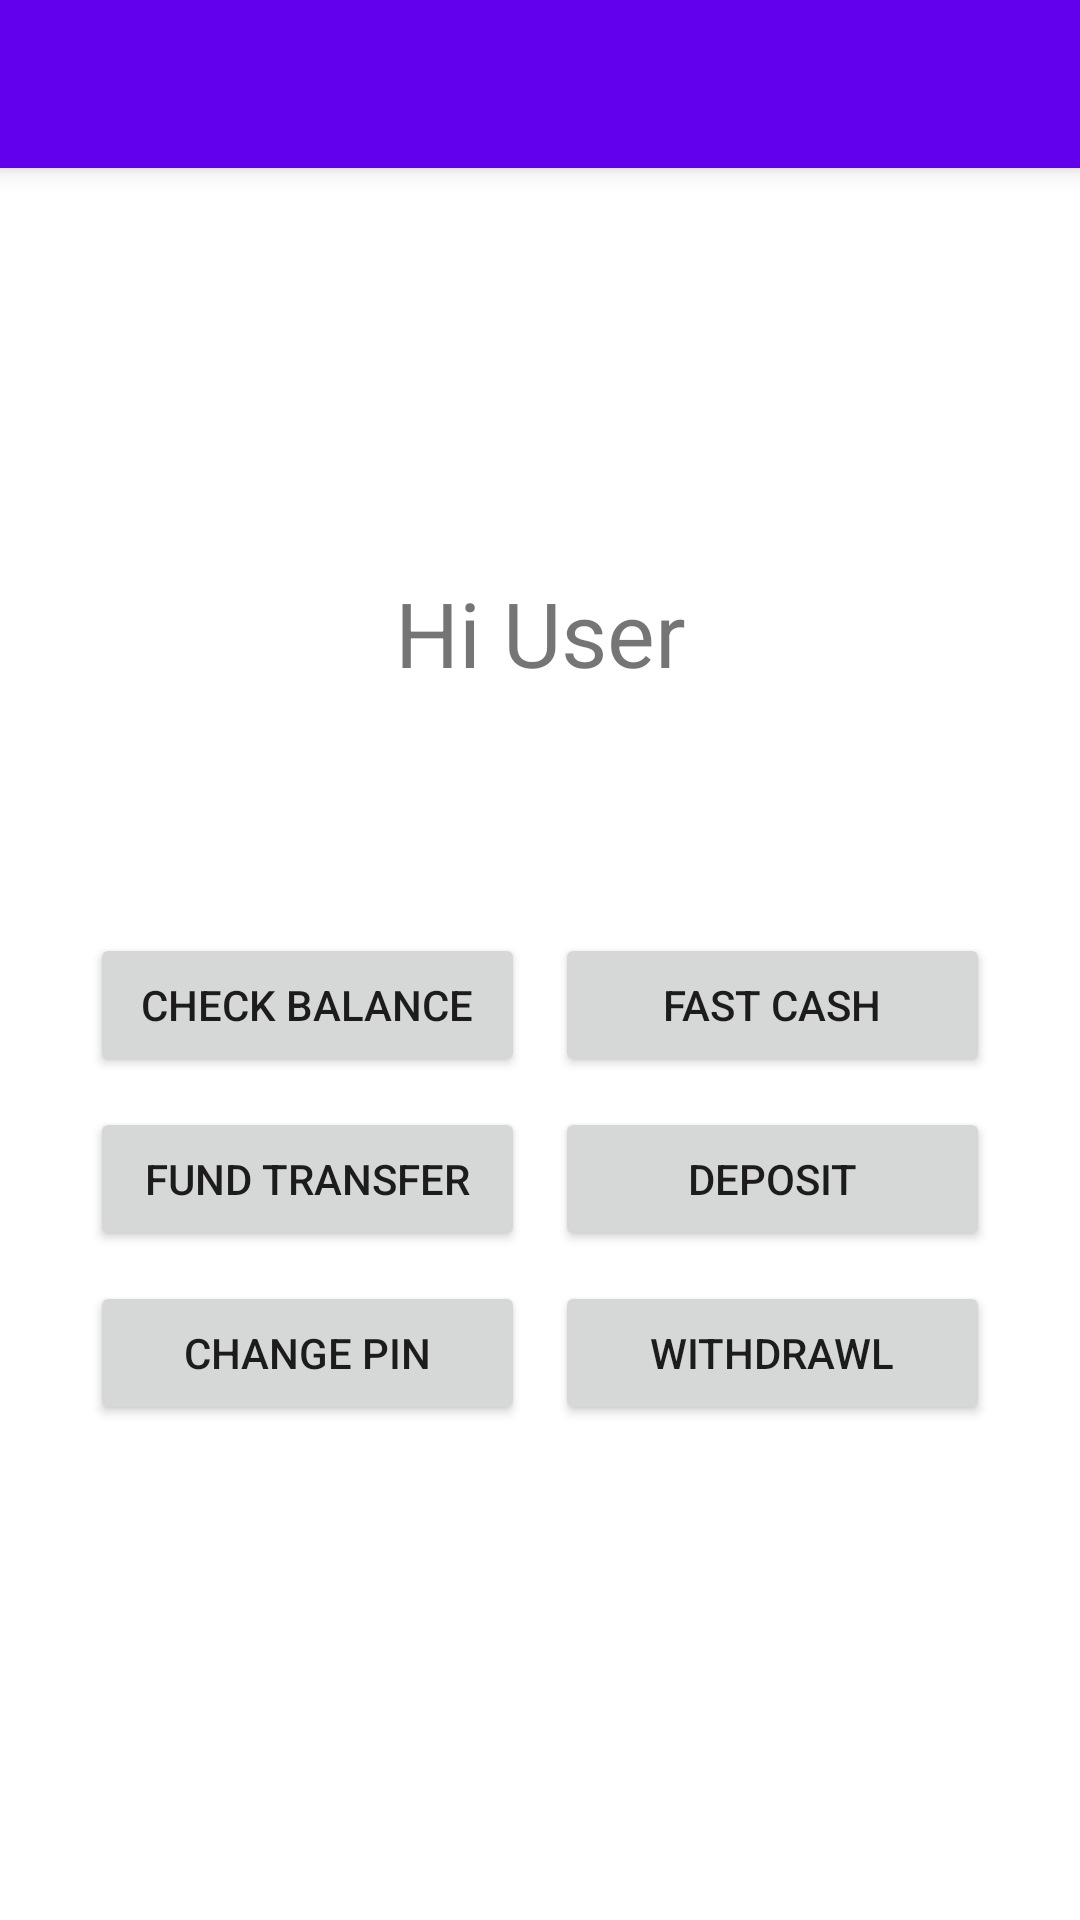

This screen was rendered from an Android layout file. Write that file and the resources it references.
<!-- AndroidManifest.xml: application theme Theme.ATM -->
<!-- res/layout/activity_main.xml -->
<?xml version="1.0" encoding="utf-8"?>
<RelativeLayout xmlns:android="http://schemas.android.com/apk/res/android"
    xmlns:app="http://schemas.android.com/apk/res-auto"
    xmlns:tools="http://schemas.android.com/tools"
    android:layout_width="match_parent"
    android:layout_height="match_parent"
    android:background="@color/white"
    tools:context=".MainActivity">

    <com.google.android.material.appbar.AppBarLayout
        android:id="@+id/appbarlayout"
        android:layout_width="match_parent"
        android:layout_height="?attr/actionBarSize"
        android:elevation="5dp"
        >
        <androidx.appcompat.widget.Toolbar
            android:id="@+id/toolbarMain"
            android:layout_width="match_parent"
            android:layout_height="match_parent"
            android:background="@color/purple_500"
            >

        </androidx.appcompat.widget.Toolbar>
    </com.google.android.material.appbar.AppBarLayout>

    <LinearLayout
        android:layout_width="match_parent"
        android:layout_height="match_parent"
        android:layout_marginStart="30dp"
        android:layout_marginEnd="30dp"
        android:layout_marginBottom="30dp"
        android:layout_below="@+id/appbarlayout"
        android:gravity="center"
        android:orientation="vertical">

        <TextView
            android:id="@+id/txtGreetings"
            android:layout_width="match_parent"
            android:layout_height="wrap_content"
            android:gravity="center"
            android:text="@string/hi_user"
            android:textSize="30sp" />

        <androidx.constraintlayout.widget.ConstraintLayout
            android:layout_width="match_parent"
            android:layout_height="wrap_content"
            android:layout_marginTop="80dp">
        
            <Button
                android:id="@+id/btnCheckBalance"
                android:layout_width="0dp"
                android:layout_height="wrap_content"
                android:padding="10dp"
                android:layout_marginEnd="5dp"
                android:text="Check Balance"
                app:layout_constraintEnd_toStartOf="@+id/guideline4"
                app:layout_constraintStart_toStartOf="parent"
                app:layout_constraintTop_toTopOf="parent" />


            <Button
                android:id="@+id/btnStatement"
                android:layout_width="0dp"
                android:layout_height="wrap_content"
                android:padding="10dp"
                android:layout_marginTop="10dp"
                android:layout_marginEnd="5dp"
                android:text="Fund Transfer"
                app:layout_constraintEnd_toStartOf="@+id/guideline4"
                app:layout_constraintStart_toStartOf="parent"
                app:layout_constraintTop_toBottomOf="@+id/btnCheckBalance" />

            <Button
                android:id="@+id/btnChangePin"
                android:layout_width="0dp"
                android:layout_height="wrap_content"
                android:padding="10dp"
                android:layout_marginTop="10dp"
                android:layout_marginEnd="5dp"
                android:text="Change PIN"
                app:layout_constraintEnd_toStartOf="@+id/guideline4"
                app:layout_constraintStart_toStartOf="parent"
                app:layout_constraintTop_toBottomOf="@+id/btnStatement" />

        
            <Button
                android:id="@+id/btnFastCash"
                android:layout_width="0dp"
                android:layout_height="wrap_content"
                android:padding="10dp"
                android:layout_marginStart="10dp"
                android:text="Fast Cash"
                app:layout_constraintEnd_toEndOf="parent"
                app:layout_constraintStart_toEndOf="@+id/btnCheckBalance"
                app:layout_constraintTop_toTopOf="parent" />

            <Button
                android:id="@+id/btnDeposit"
                android:layout_width="0dp"
                android:layout_height="wrap_content"
                android:padding="10dp"
                android:layout_marginTop="10dp"
                android:layout_marginStart="10dp"
                android:text="Deposit"
                app:layout_constraintEnd_toEndOf="parent"
                app:layout_constraintStart_toEndOf="@+id/btnStatement"
                app:layout_constraintTop_toBottomOf="@+id/btnFastCash" />

            <Button
                android:id="@+id/btnWithdrawl"
                android:layout_width="0dp"
                android:layout_height="wrap_content"
                android:padding="10dp"
                android:layout_marginTop="10dp"
                android:layout_marginStart="10dp"
                android:text="Withdrawl"
                app:layout_constraintEnd_toEndOf="parent"
                app:layout_constraintStart_toEndOf="@+id/btnChangePin"
                app:layout_constraintTop_toBottomOf="@+id/btnDeposit" />

            <androidx.constraintlayout.widget.Guideline
                android:id="@+id/guideline4"
                android:layout_width="wrap_content"
                android:layout_height="wrap_content"
                android:orientation="vertical"
                app:layout_constraintGuide_percent="0.5" />
        </androidx.constraintlayout.widget.ConstraintLayout>


    </LinearLayout>


</RelativeLayout>
<!-- resources referenced by this layout -->
<resources>
  <color name="purple_500">#FF6200EE</color>
  <color name="white">#FFFFFFFF</color>
  <string name="hi_user">Hi User</string>
  <style name="Theme.ATM" parent="Theme.AppCompat.DayNight.NoActionBar">
          
          <item name="colorPrimary">@color/purple_500</item>
          <item name="colorPrimaryVariant">@color/purple_700</item>
          <item name="colorOnPrimary">@color/white</item>
          
          <item name="colorSecondary">#03FA0D</item>
          <item name="colorSecondaryVariant">#03FA0D</item>
          <item name="colorOnSecondary">@color/black</item>
          
          <item name="android:statusBarColor" tools:targetApi="l">?attr/colorPrimaryVariant</item>
          
      </style>
  <color name="purple_700">#FF3700B3</color>
  <color name="black">#FF000000</color>
</resources>
